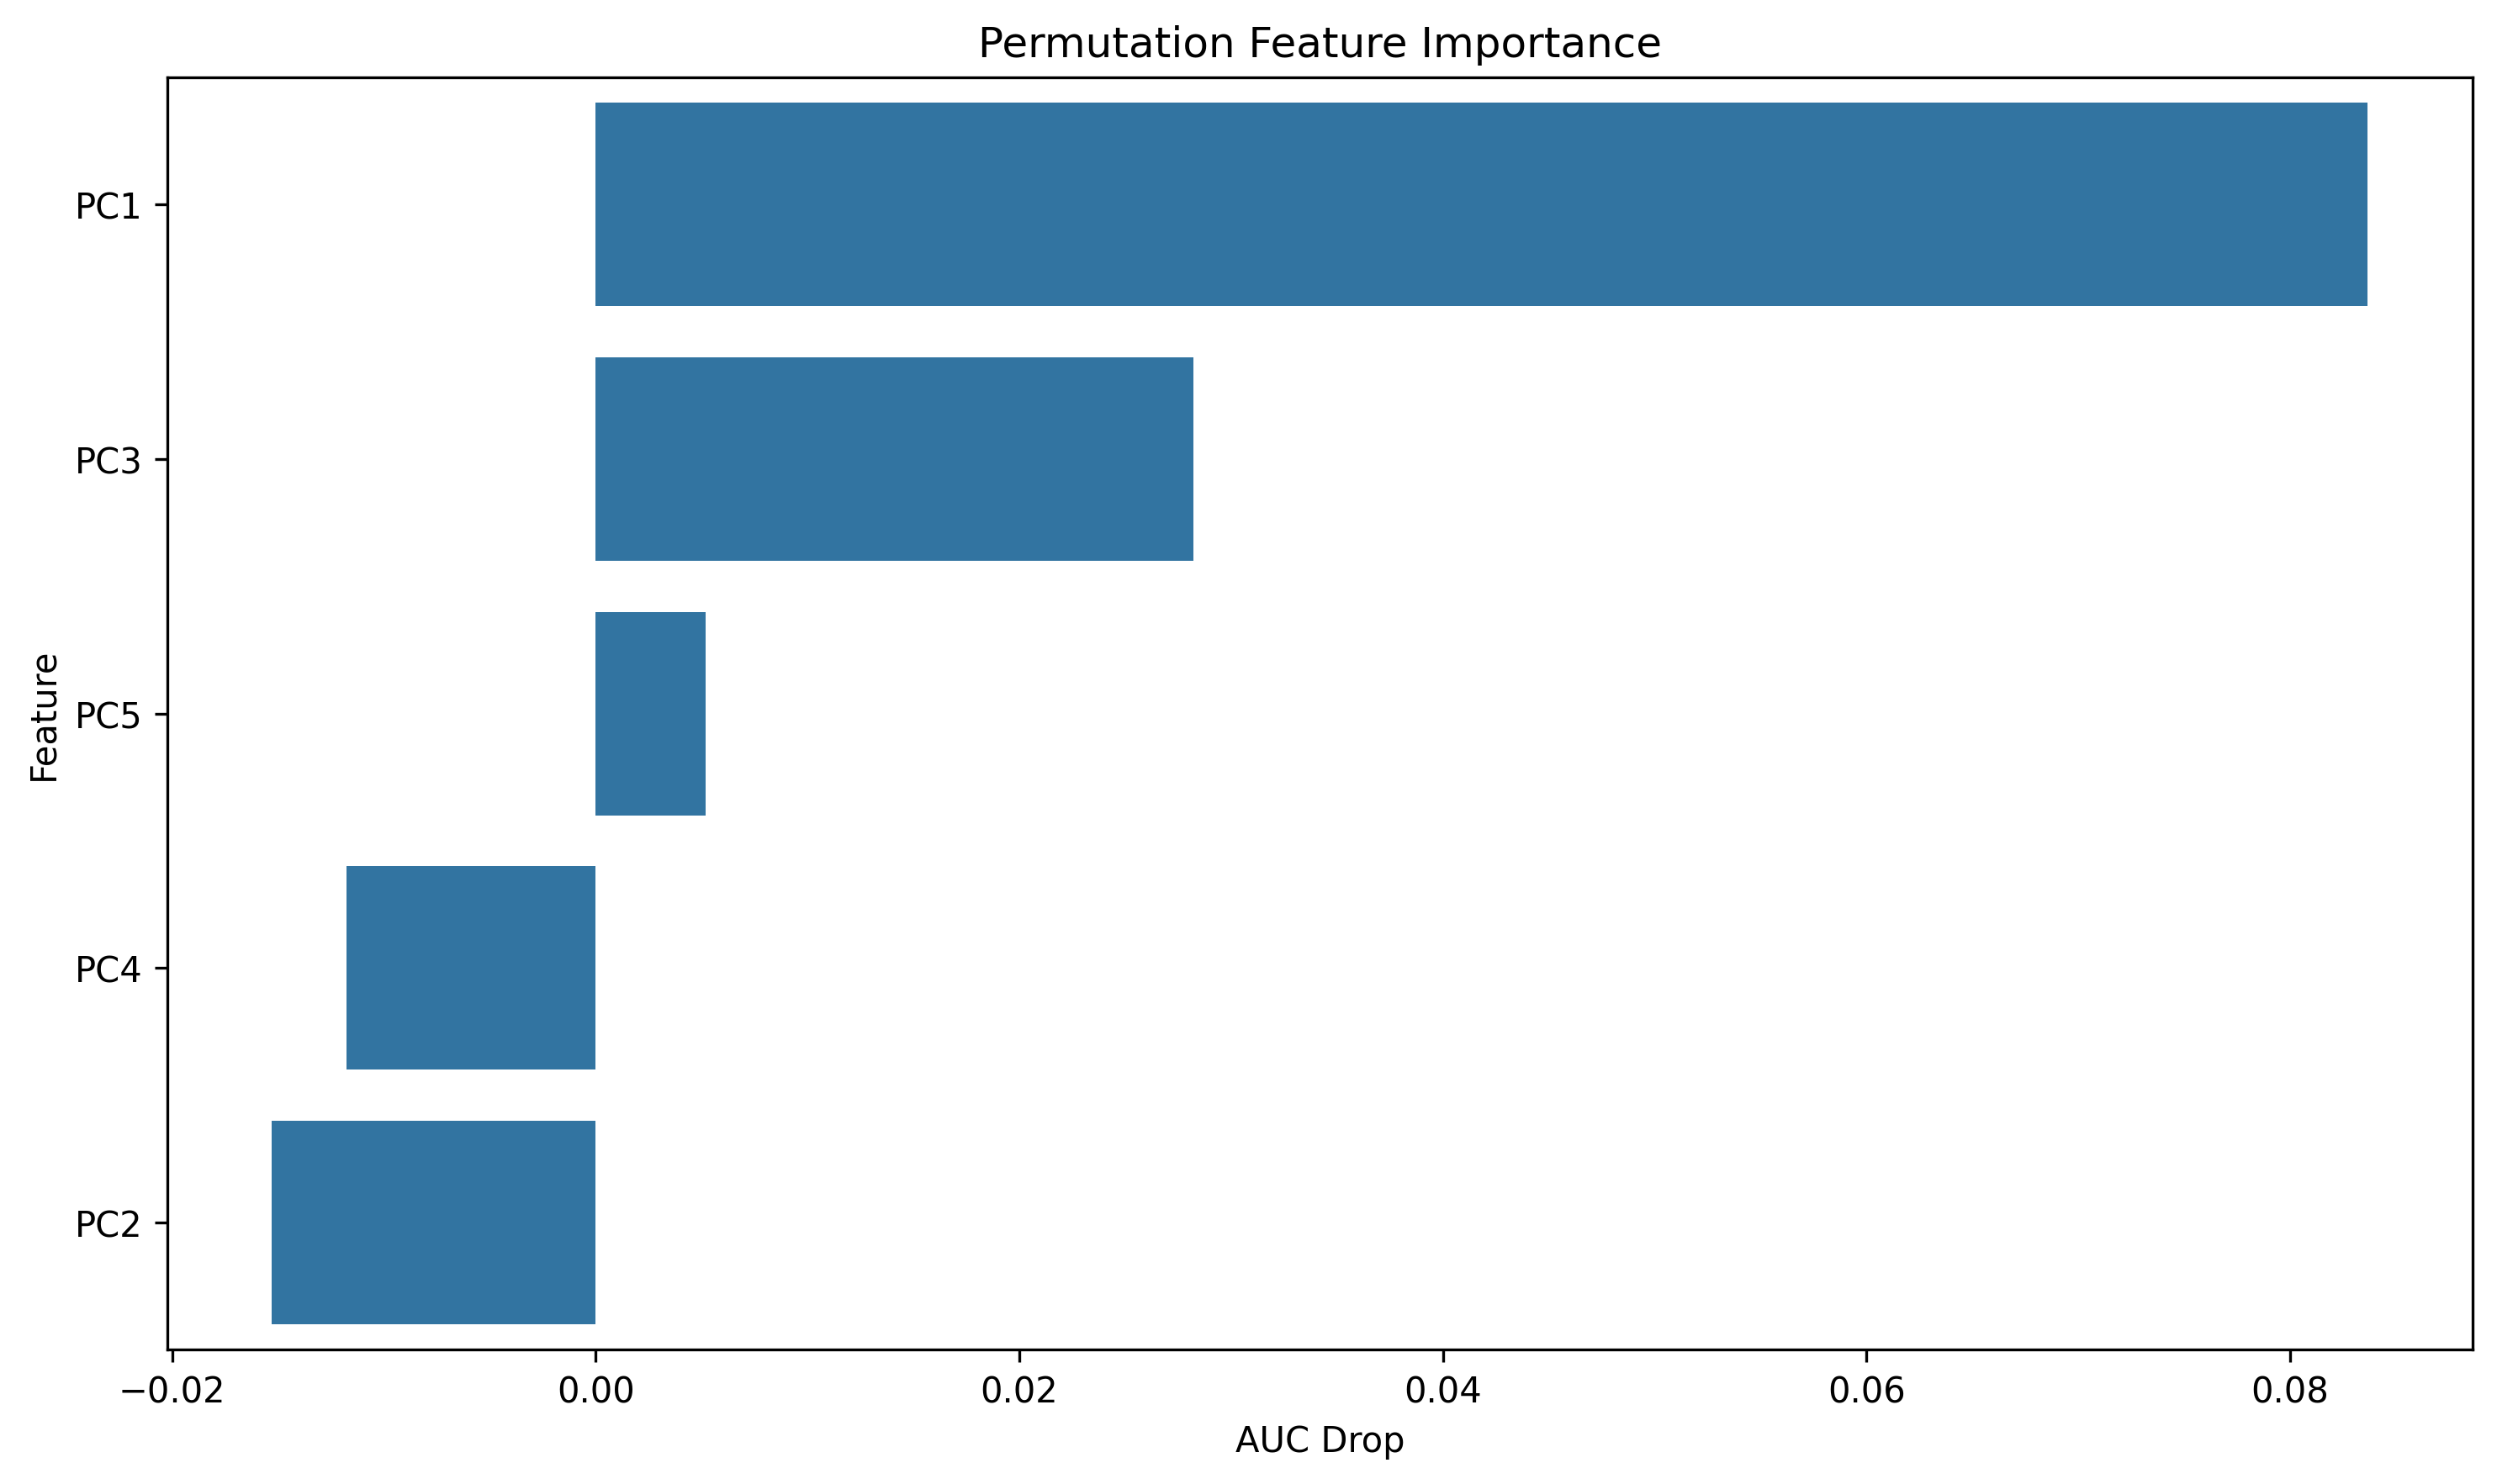

Values plotted in this chart, from the file beside it:
feature, importance
PC1, 0.08367
PC3, 0.02821
PC5, 0.005188
PC4, -0.01174
PC2, -0.01528
